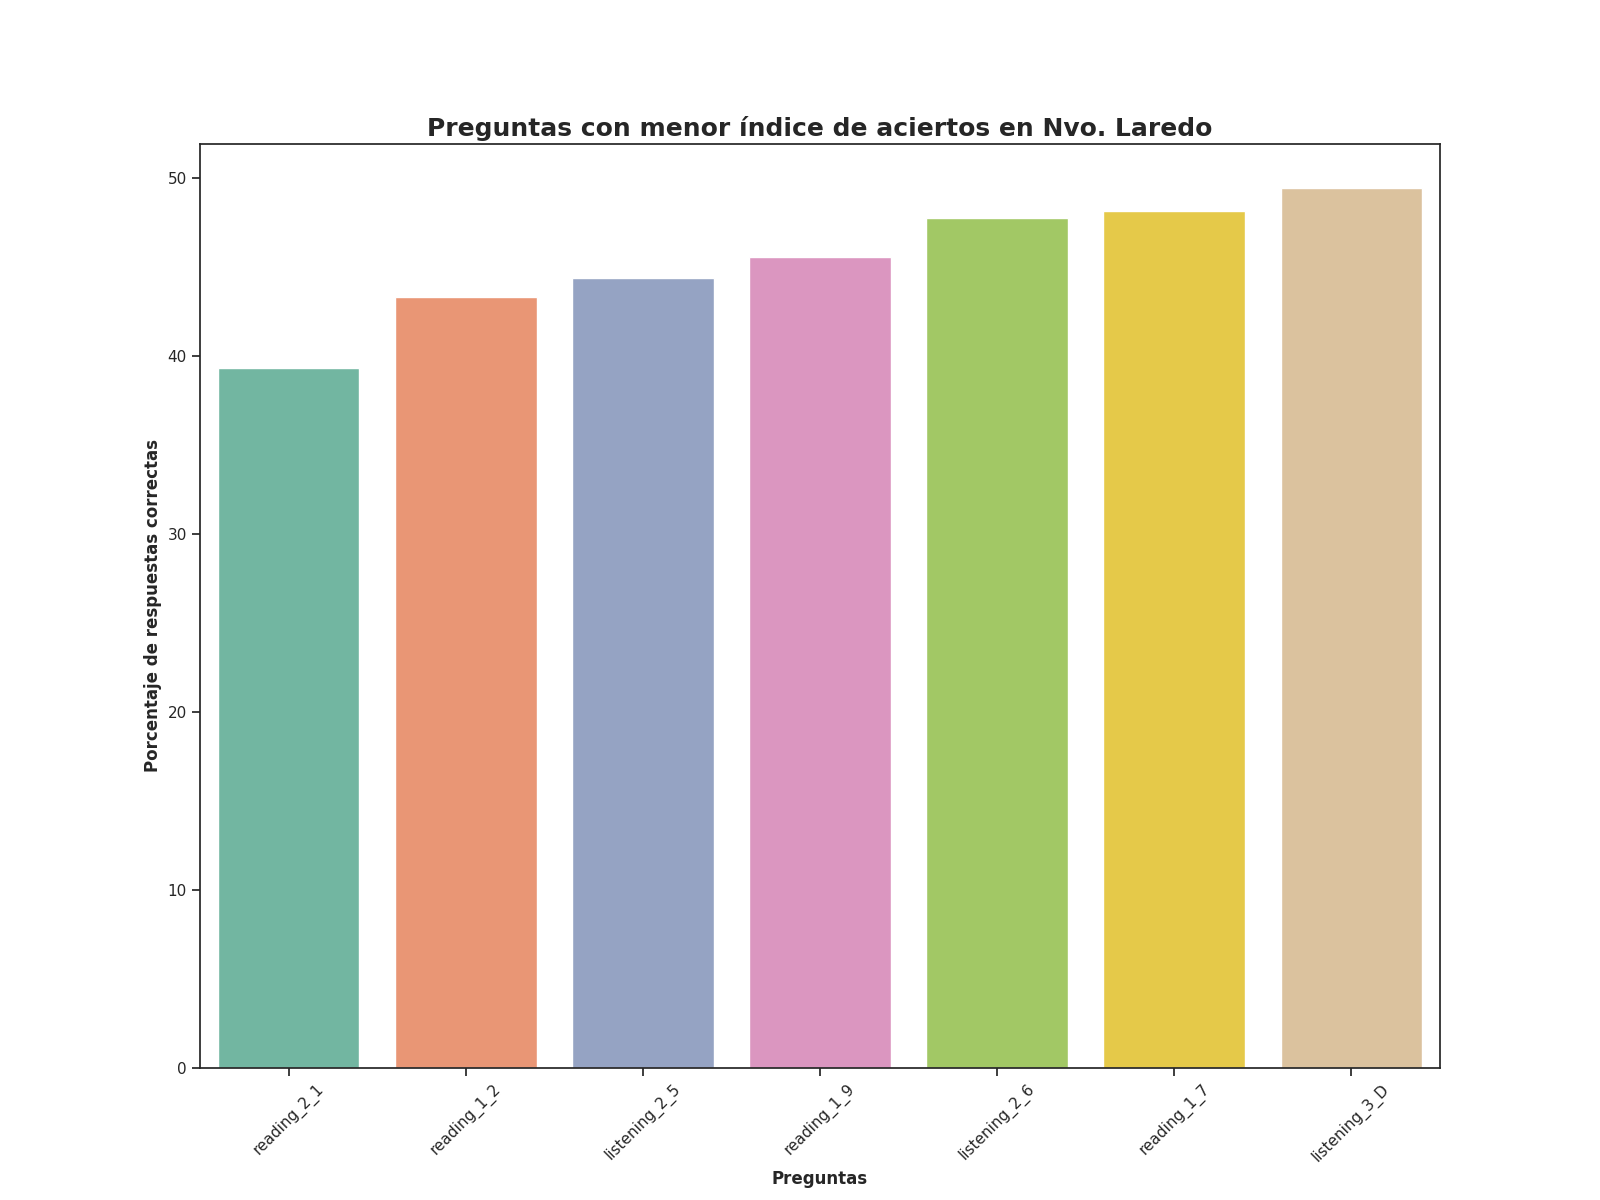

Source data for this figure (header and first rows):
Top, Pregunta, Porcentaje de respuestas correctas, Número de respuestas correctas
1, reading_2_1, 39.3, 303.0
2, reading_1_2, 43.32, 334.0
3, listening_2_5, 44.36, 342.0
4, reading_1_9, 45.53, 351.0
5, listening_2_6, 47.73, 368.0
6, reading_1_7, 48.12, 371.0
7, listening_3_D, 49.42, 381.0
